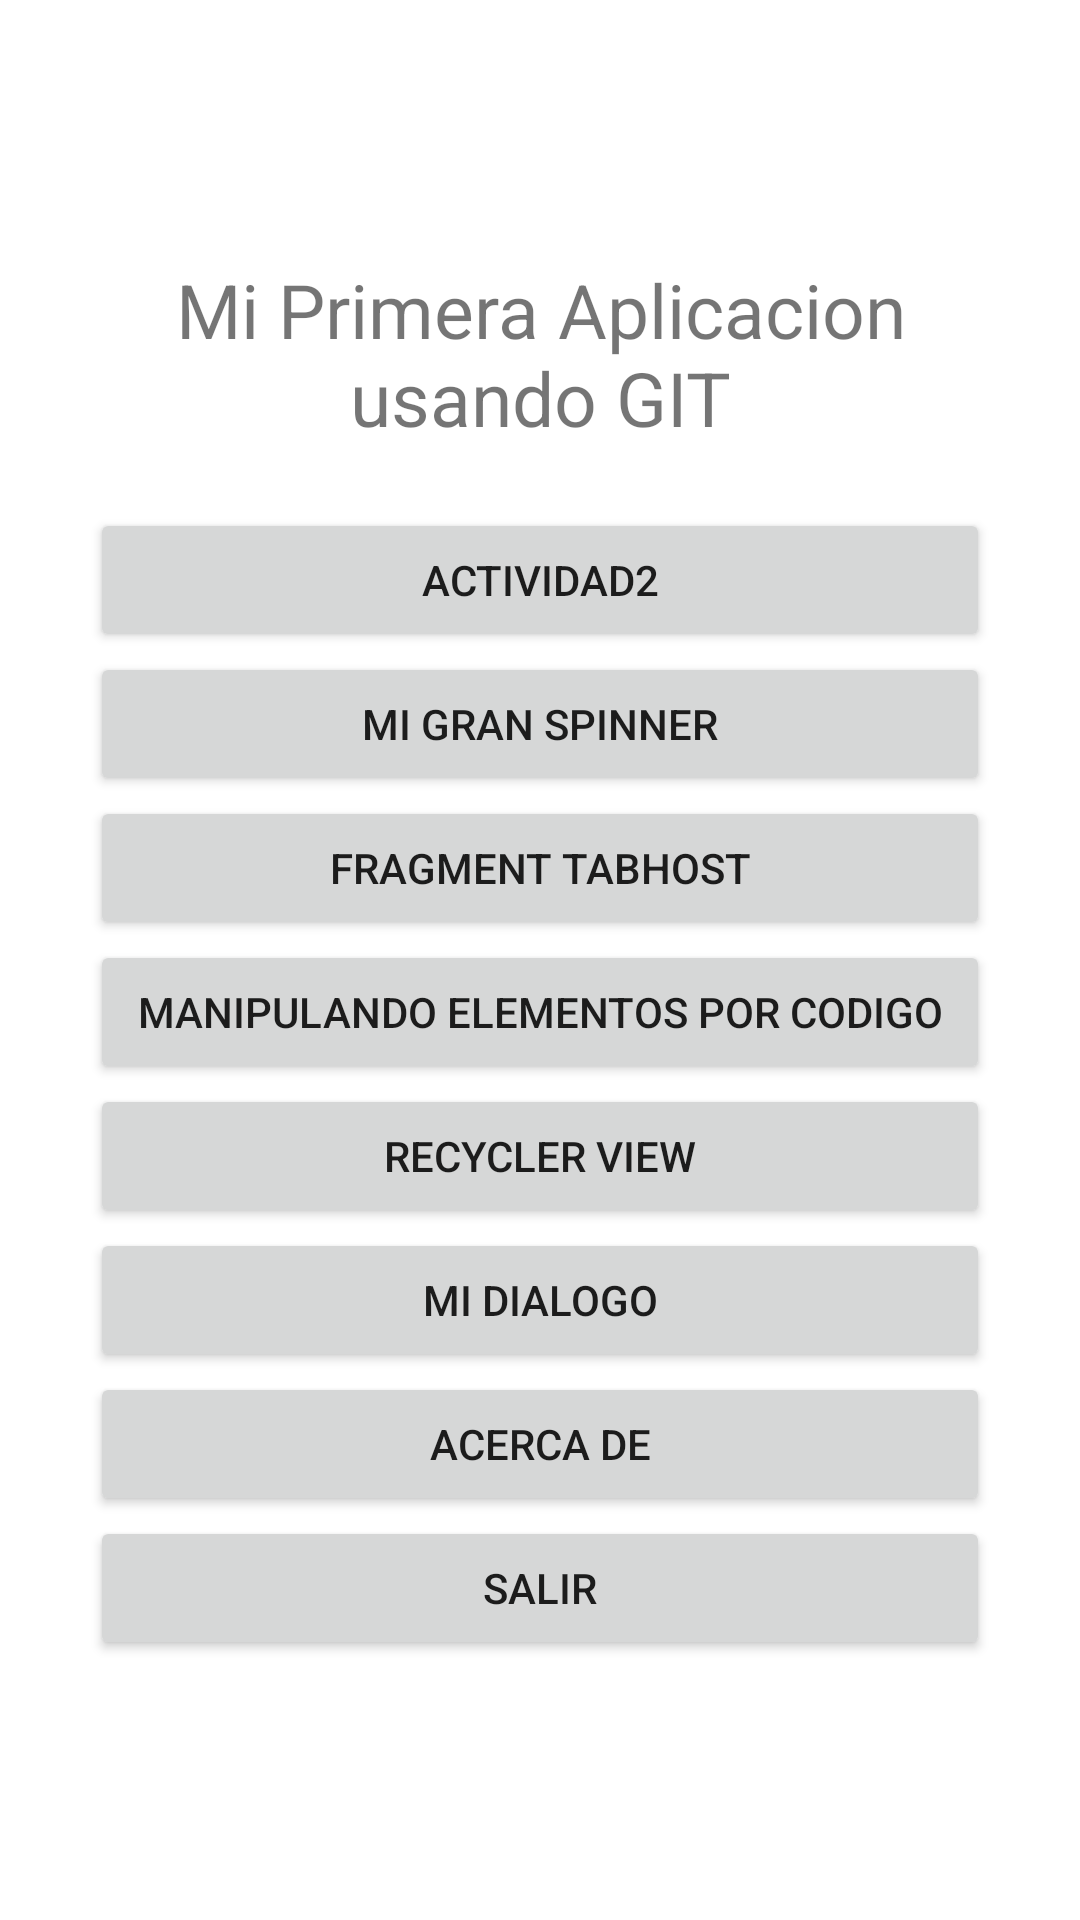

Android layout source for this screen:
<!-- AndroidManifest.xml: application theme Theme.MiNuevaGranApp -->
<!-- res/layout/activity_actividad3.xml -->
<?xml version="1.0" encoding="utf-8"?>
<LinearLayout xmlns:android="http://schemas.android.com/apk/res/android"
    xmlns:app="http://schemas.android.com/apk/res-auto"
    xmlns:tools="http://schemas.android.com/tools"
    android:layout_width="match_parent"
    android:layout_height="match_parent"
    android:orientation="vertical"
    android:gravity="center"
    android:padding="30dp"
    tools:context=".Actividad3">
    <TextView
        android:layout_width="match_parent"
        android:layout_height="wrap_content"
        android:text="Mi Primera Aplicacion usando GIT"
        android:gravity="center"
        android:textSize="25sp"
        android:layout_marginBottom="20dp"/>
    <Button
        android:layout_width="match_parent"
        android:layout_height="wrap_content"
        android:text="@string/actividad2"
        android:onClick="miactividad2"
        />
    <Button
        android:layout_width="match_parent"
        android:layout_height="wrap_content"
        android:text="@string/Spinner"
        android:onClick="mispinner"/>
    <Button
        android:layout_width="match_parent"
        android:layout_height="wrap_content"
        android:text="@string/fragment_tabhost"
        android:onClick="mifragmenttabhost"/>
    <Button
        android:layout_width="match_parent"
        android:layout_height="wrap_content"
        android:text="@string/manipulando"
        android:onClick="manipulacion"/>
    <Button
        android:layout_width="match_parent"
        android:layout_height="wrap_content"
        android:text="@string/recycler"
        android:onClick="mirecycler"/>
    <Button
        android:layout_width="match_parent"
        android:layout_height="wrap_content"
        android:onClick="midialogo"
        android:text="@string/midialogo"/>
    <Button
        android:layout_width="match_parent"
        android:layout_height="wrap_content"
        android:onClick="acercade"
        android:text="@string/acercaDe"/>
    <Button
        android:layout_width="match_parent"
        android:layout_height="wrap_content"
        android:text="@string/end"
        android:onClick="salir"/>

</LinearLayout>
<!-- resources referenced by this layout -->
<resources>
  <string name="Spinner">Mi Gran Spinner</string>
  <string name="acercaDe">Acerca De</string>
  <string name="actividad2">Actividad2</string>
  <string name="end">Salir</string>
  <string name="fragment_tabhost">Fragment Tabhost</string>
  <string name="manipulando">Manipulando Elementos por Codigo</string>
  <string name="midialogo">Mi Dialogo</string>
  <string name="recycler">Recycler View</string>
  <style name="Theme.MiNuevaGranApp" parent="Theme.MaterialComponents.DayNight.DarkActionBar">
          
          <item name="colorPrimary">@color/purple_500</item>
          <item name="colorPrimaryVariant">@color/purple_700</item>
          <item name="colorOnPrimary">@color/white</item>
          
          <item name="colorSecondary">@color/teal_200</item>
          <item name="colorSecondaryVariant">@color/teal_700</item>
          <item name="colorOnSecondary">@color/black</item>
          
          <item name="android:statusBarColor" tools:targetApi="l">?attr/colorPrimaryVariant</item>
          
      </style>
  <!-- not gathered from this repository: default colours our renderer supplied (Android Studio template values) -->
  <color name="purple_500">#FF6200EE</color>
  <color name="purple_700">#FF3700B3</color>
  <color name="teal_200">#FF03DAC5</color>
  <color name="teal_700">#FF018786</color>
  <color name="black">#FF000000</color>
  <color name="white">#FFFFFFFF</color>
</resources>
